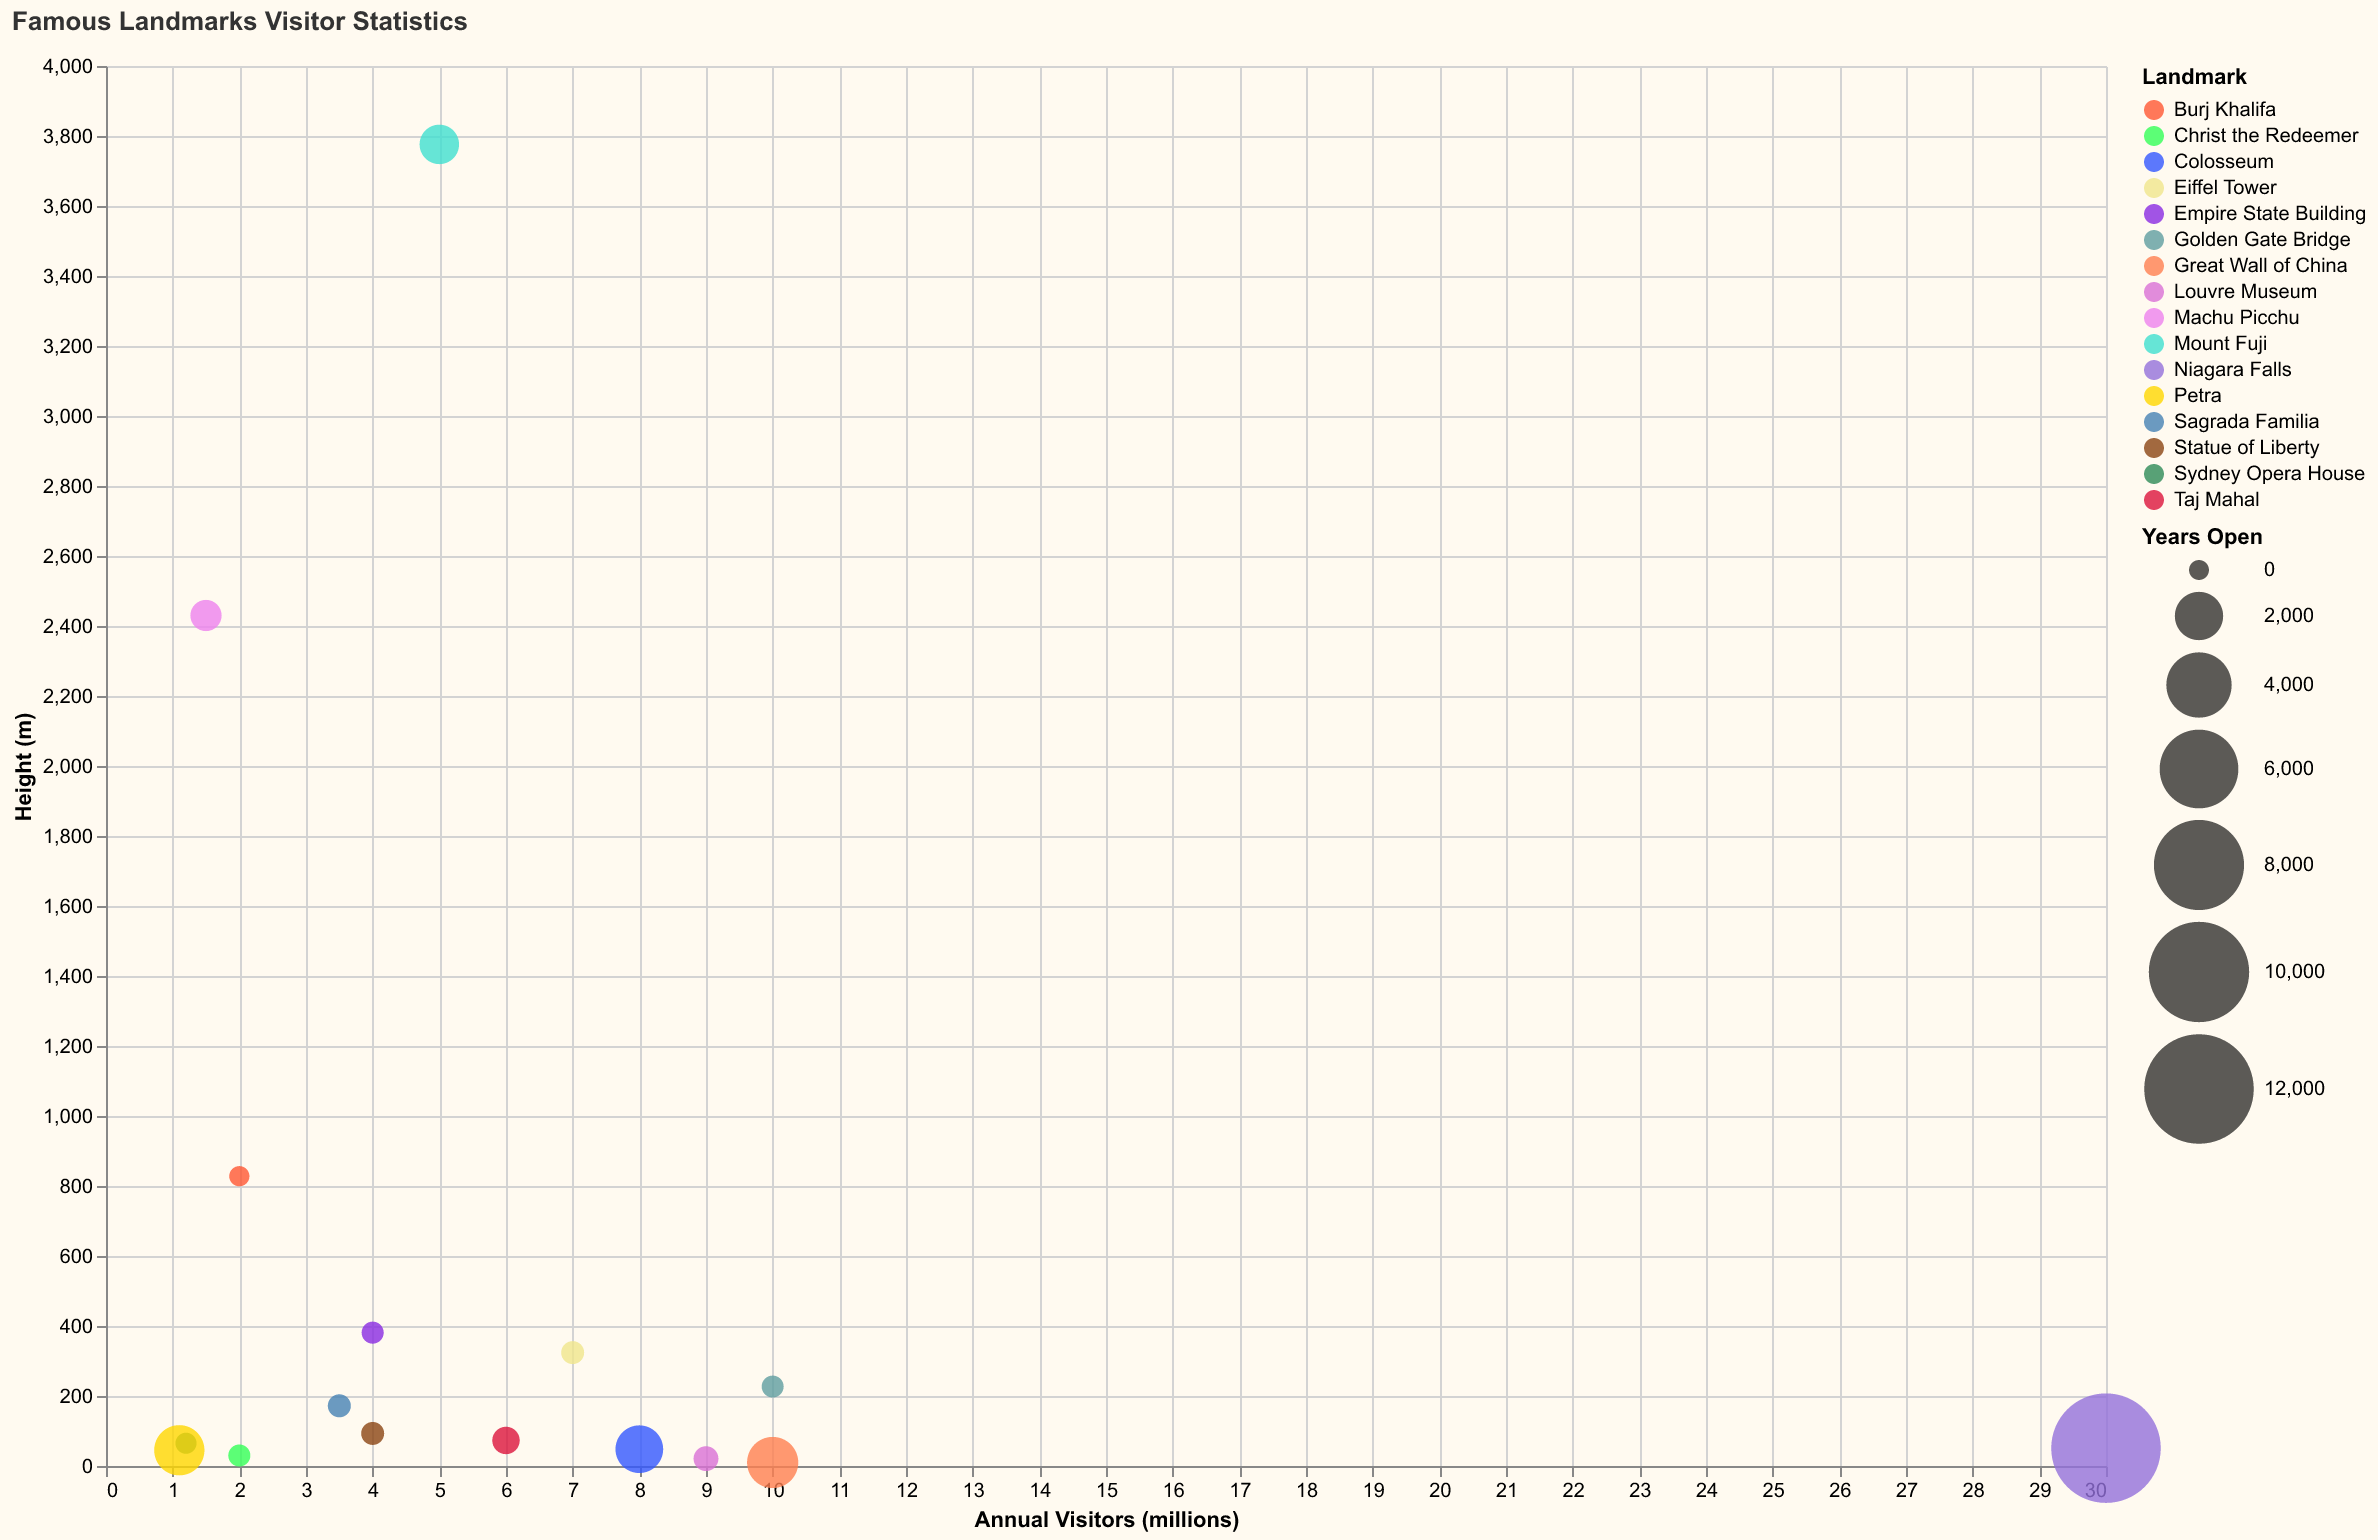

Data behind this chart, as committed beside it:
Landmark, Annual Visitors (millions), Height (m), Years Open
Eiffel Tower, 7.0, 324, 134
Great Wall of China, 10.0, 10, 2300
Colosseum, 8.0, 48, 1940
Statue of Liberty, 4.0, 93, 135
Taj Mahal, 6.0, 73, 368
Machu Picchu, 1.5, 2430, 600
Christ the Redeemer, 2.0, 30, 92
Sydney Opera House, 1.2, 65, 49
Louvre Museum, 9.0, 21, 228
Empire State Building, 4.0, 381, 93
Petra, 1.1, 45, 2200
Sagrada Familia, 3.5, 172, 138
Burj Khalifa, 2.0, 828, 11
Golden Gate Bridge, 10.0, 227, 87
Mount Fuji, 5.0, 3776, 1200
Niagara Falls, 30.0, 51, 12000
